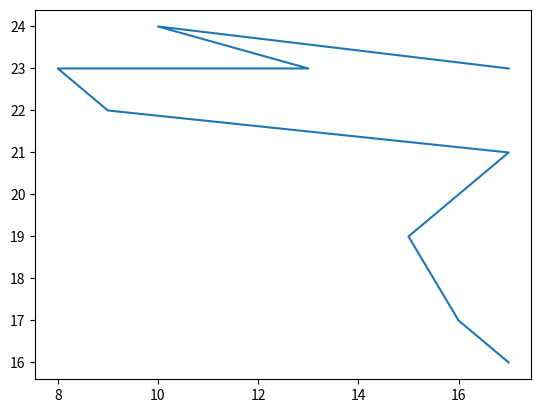

Write the Python code that produced this figure.
# -*- coding=utf-8 -*-
# Kalman filter example demo in Python
#coding:utf-8
import numpy
import pylab
import math
import string
import matplotlib.pyplot as plt
x = [17,16,15,16,17,9,8,13,10,17]
y = [16,17,19,20,21,22,23,23,24,23]
fig = plt.figure(1)
plt.plot(x,y)
plt.show()